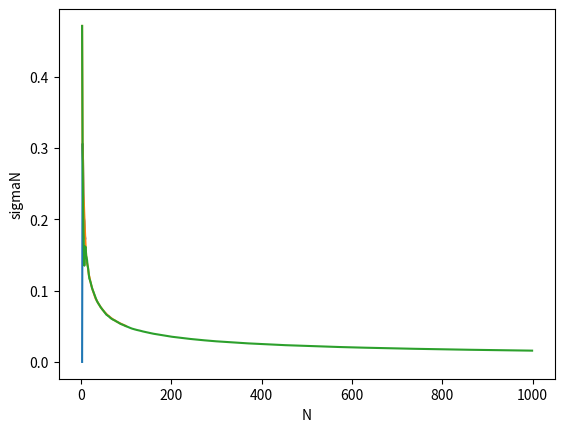

Python code for this plot:
import numpy as np 
import matplotlib.pyplot as plt

M = 10
N = 1
x = np.zeros(M)
y = np.zeros(M)
aver = 0
aver2 = 0

for m in range(0,M):
	hit = 0
	for i in range(0,N):
		rand_num = np.random.random_sample()
		if rand_num < 0.5:
			hit = hit + 1

	aver = aver + hit
	aver2= aver2 + hit*hit

	k2aver=aver/(m+1)
	kaver2=pow(aver/(m+1),2)

	if m - 1 != 0:
		y[m] = pow( (k2aver - kaver2)/(m-1), 0.5)
	else:
		y[m] = None

	x[m] = m

M = 100
N = 1
x1 = np.zeros(M)
y1 = np.zeros(M)
aver = 0
aver2 = 0
k2aver=0
kaver2=0

for m in range(0,M):
	hit = 0
	for i in range(0,N):
		rand_num = np.random.random_sample()
		if rand_num < 0.5:
			hit = hit + 1

	aver = aver + hit
	aver2= aver2 + hit*hit

	k2aver=aver/(m+1)
	kaver2=pow(aver/(m+1),2)

	if m - 1 != 0:
		y1[m] = pow( (k2aver - kaver2)/(m-1), 0.5)
	else:
		y1[m] = None

	x1[m] = m

M = 1000
N = 1
x2 = np.zeros(M)
y2 = np.zeros(M)
aver = 0
aver2 = 0
k2aver=0
kaver2=0

for m in range(0,M):
	hit = 0
	for i in range(0,N):
		rand_num = np.random.random_sample()
		if rand_num < 0.5:
			hit = hit + 1

	aver = aver + hit
	aver2= aver2 + hit*hit

	k2aver=aver/(m+1)
	kaver2=pow(aver/(m+1),2)

	if m - 1 != 0:
		y2[m] = pow( (k2aver - kaver2)/(m-1), 0.5)
	else:
		y2[m] = None

	x2[m] = m

plt.plot(x, y)
plt.plot(x1, y1)
plt.plot(x2, y2)
plt.ylabel('sigmaN')
plt.xlabel('N')
plt.show()